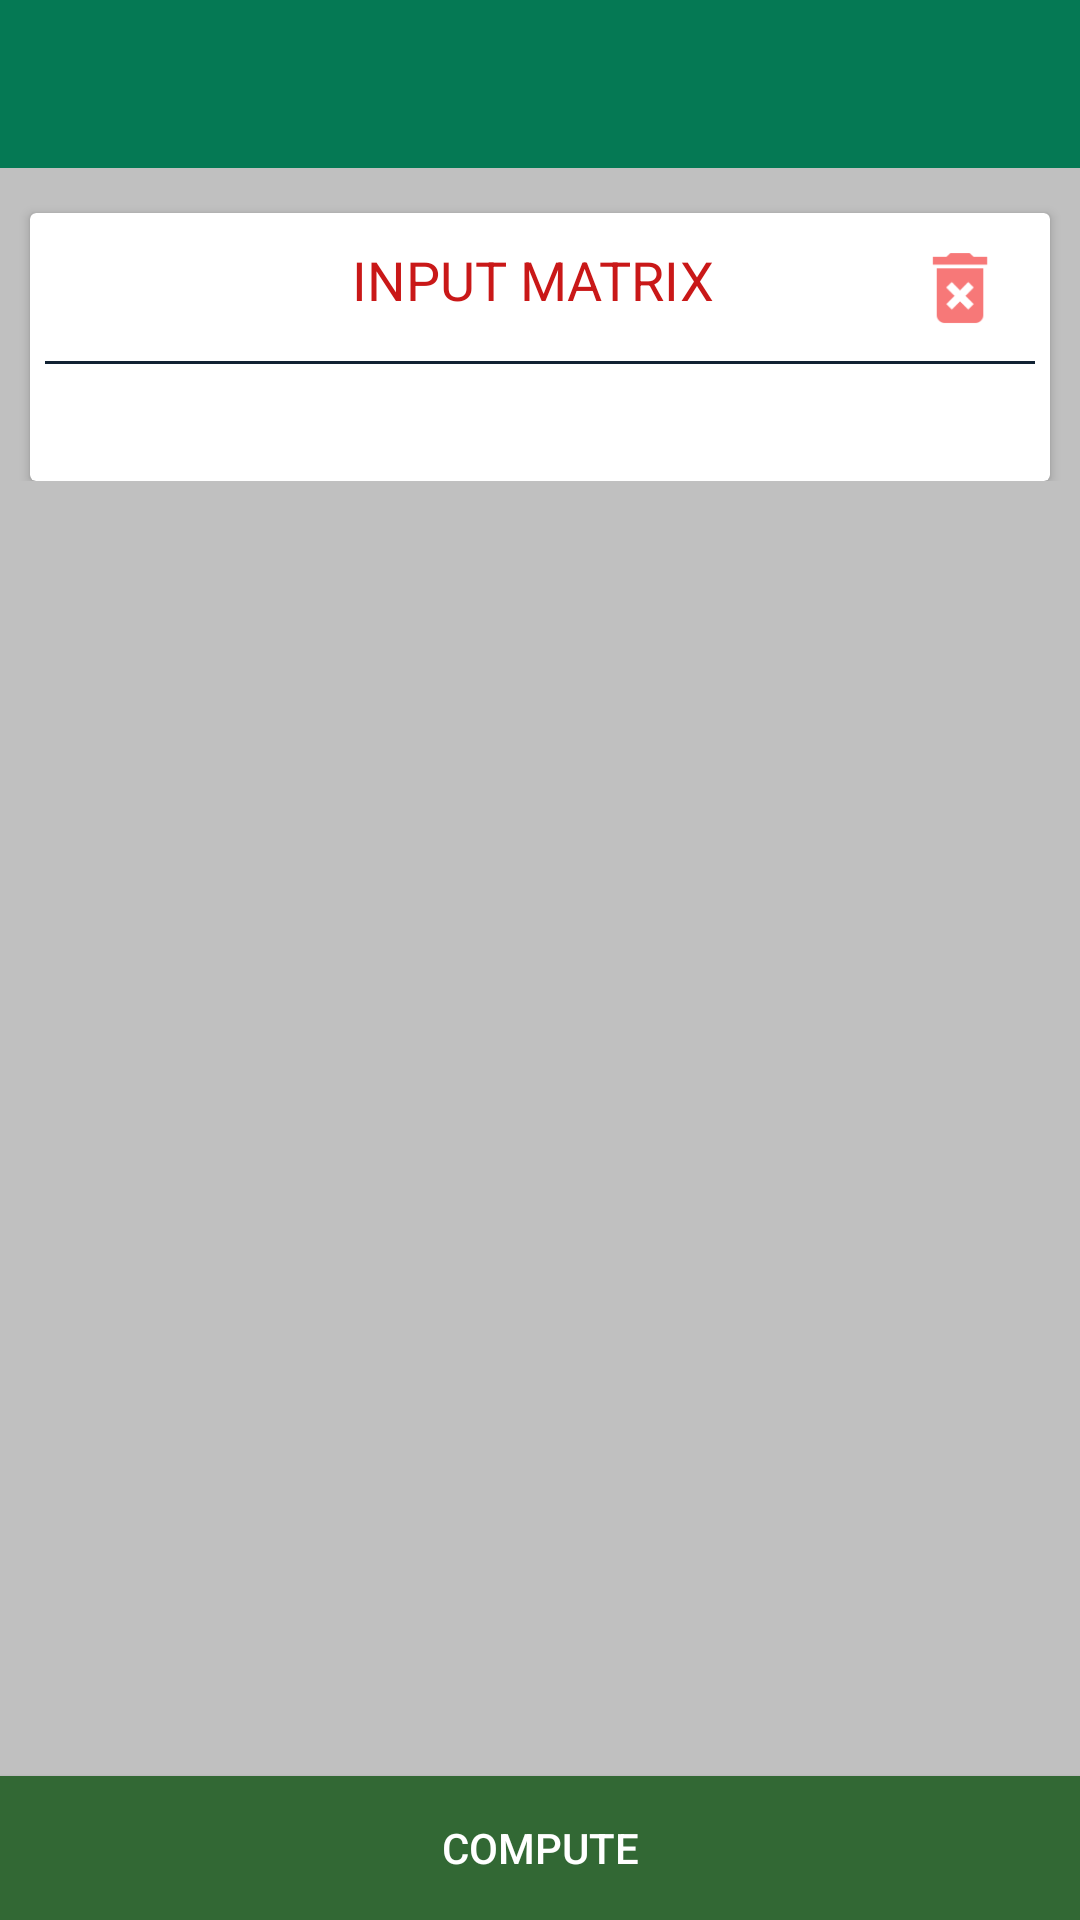

Here is an Android app screen rendered from its layout file. Give the layout XML and the strings, colors and styles it references.
<!-- AndroidManifest.xml: application theme AppTheme -->
<!-- res/layout/matrix_input.xml -->
<?xml version="1.0" encoding="utf-8"?>
<LinearLayout xmlns:android="http://schemas.android.com/apk/res/android"
    xmlns:apps="http://schemas.android.com/apk/res-auto"
    android:orientation="vertical"
    android:layout_width="match_parent"
    android:layout_height="match_parent"
    android:background="#c0c0c0">

    <include layout="@layout/toolbar"/>

    <ScrollView
        android:scrollbars="horizontal|vertical"
        android:layout_width="match_parent"
        android:layout_height="0dp"
        android:layout_weight="1"
        android:layout_marginBottom="10dp">

        <LinearLayout
            android:layout_width="match_parent"
            android:layout_height="match_parent"
            android:orientation="vertical">

            <android.support.v7.widget.CardView
                android:id="@+id/input1"
                android:layout_width="match_parent"
                android:layout_height="wrap_content"
                apps:contentPaddingBottom="20dp"
                apps:contentPaddingLeft="5dp"
                apps:contentPaddingRight="5dp"
                apps:cardBackgroundColor="#fff"
                android:layout_marginTop="15dp"
                android:layout_marginLeft="10dp"
                android:layout_marginRight="10dp">

                <RelativeLayout
                    android:layout_width="match_parent"
                    android:layout_height="wrap_content" >

                    <TextView
                        android:id="@+id/textView1"
                        android:layout_width="wrap_content"
                        android:layout_height="wrap_content"
                        android:text="INPUT MATRIX "
                        android:textColor="#C91818"
                        android:textSize="18sp"
                        android:gravity="center"
                        android:layout_centerHorizontal="true"
                        android:layout_marginTop="10dp"
                        android:layout_marginBottom="10dp"/>
                    <ImageButton
                        android:id="@+id/remove1"
                        android:layout_width="wrap_content"
                        android:layout_height="wrap_content"
                        android:layout_alignParentRight="true"
                        android:src="@drawable/delete"
                        android:padding="5dp"
                        android:background="#0000"/>

                    <View
                        android:layout_width="match_parent"
                        android:layout_height="1dp"
                        android:background="#123"
                        android:layout_marginTop="5dp"
                        android:layout_below="@+id/textView1"/>

                    <GridLayout
                        android:layout_below="@+id/textView1"
                        android:layout_marginTop="25dp"
                        android:foregroundGravity="center"
                        android:id="@+id/container1"
                        android:layout_width="wrap_content"
                        android:layout_height="wrap_content"
                        android:layout_centerInParent="true">

                    </GridLayout>
                </RelativeLayout>
            </android.support.v7.widget.CardView>

            <android.support.v7.widget.CardView
                android:id="@+id/input2"
                android:layout_width="match_parent"
                android:layout_height="wrap_content"
                apps:contentPaddingBottom="20dp"
                apps:contentPaddingLeft="5dp"
                apps:contentPaddingRight="5dp"
                apps:cardBackgroundColor="#fff"
                android:layout_marginTop="15dp"
                android:layout_marginLeft="10dp"
                android:layout_marginRight="10dp"
                android:visibility="gone">

                <RelativeLayout
                    android:orientation="vertical"
                    android:layout_width="match_parent"
                    android:layout_height="wrap_content">
                    <TextView
                        android:id="@+id/matrix2Header"
                        android:layout_width="wrap_content"
                        android:layout_height="wrap_content"
                        android:text="INPUT MATRIX-2"
                        android:textColor="#7a1bf7"
                        android:textSize="18sp"
                        android:visibility="gone"
                        android:gravity="center"
                        android:layout_centerHorizontal="true"
                        android:layout_marginTop="10dp"
                        android:layout_marginBottom="10dp"/>

                    <ImageButton
                        android:id="@+id/remove2"
                        android:layout_width="wrap_content"
                        android:layout_height="wrap_content"
                        android:layout_alignParentRight="true"
                        android:src="@drawable/delete2"
                        android:padding="5dp"
                        android:visibility="gone"
                        android:background="#0000"/>

                    <View
                        android:id="@+id/matrix2Line"
                        android:visibility="gone"
                        android:layout_below="@id/matrix2Header"
                        android:layout_width="match_parent"
                        android:layout_height="1dp"
                        android:layout_marginTop="5dp"
                        android:background="#123"/>

                    <GridLayout
                        android:visibility="gone"
                        android:layout_below="@id/matrix2Line"
                        android:layout_marginTop="20dp"
                        android:foregroundGravity="center"
                        android:id="@+id/container2"
                        android:layout_width="wrap_content"
                        android:layout_height="wrap_content"
                        android:layout_centerInParent="true">

                    </GridLayout>
                </RelativeLayout>
            </android.support.v7.widget.CardView>

            <android.support.v7.widget.CardView
                android:layout_width="match_parent"
                android:layout_height="match_parent"
                android:visibility="gone">
                <WebView
                    android:layout_width="match_parent"
                    android:layout_height="wrap_content">

                </WebView>
            </android.support.v7.widget.CardView>
        </LinearLayout>


    </ScrollView>
    <Button
        android:id="@+id/compute"
        android:layout_width="match_parent"
        android:layout_height="wrap_content"
        android:text="COMPUTE"
        android:textColor="#fff"
        android:background="#326834"/>
</LinearLayout>
<!-- res/layout/toolbar.xml (included above) -->
<android.support.design.widget.AppBarLayout android:layout_width="match_parent"
    android:layout_height="wrap_content"
    android:theme="@style/ThemeOverlay.AppCompat.Dark.ActionBar"
    xmlns:app="http://schemas.android.com/apk/res-auto"
    xmlns:android="http://schemas.android.com/apk/res/android">

    <android.support.v7.widget.Toolbar
        android:id="@+id/toolbar"
        android:layout_width="match_parent"
        android:layout_height="?attr/actionBarSize"
        android:background="?attr/colorPrimary"
        app:layout_scrollFlags="scroll|enterAlways"
        app:popupTheme="@style/ThemeOverlay.AppCompat.Light" />

</android.support.design.widget.AppBarLayout>
<!-- resources referenced by this layout -->
<resources>
  <!-- drawable delete: png bitmap (drawable-hdpi, 848 bytes) -->
  <!-- drawable delete2: png bitmap (drawable-hdpi, 968 bytes) -->
  <style name="AppTheme" parent="Theme.AppCompat.Light.NoActionBar">
          
          <item name="colorPrimary">@color/colorPrimary</item>
          <item name="colorPrimaryDark">@color/colorPrimaryDark</item>
          <item name="colorAccent">@color/colorAccent</item>
      </style>
  <color name="colorPrimary">#057954</color>
  <color name="colorPrimaryDark">#e503312e</color>
  <color name="colorAccent">#1d84b5</color>
</resources>
